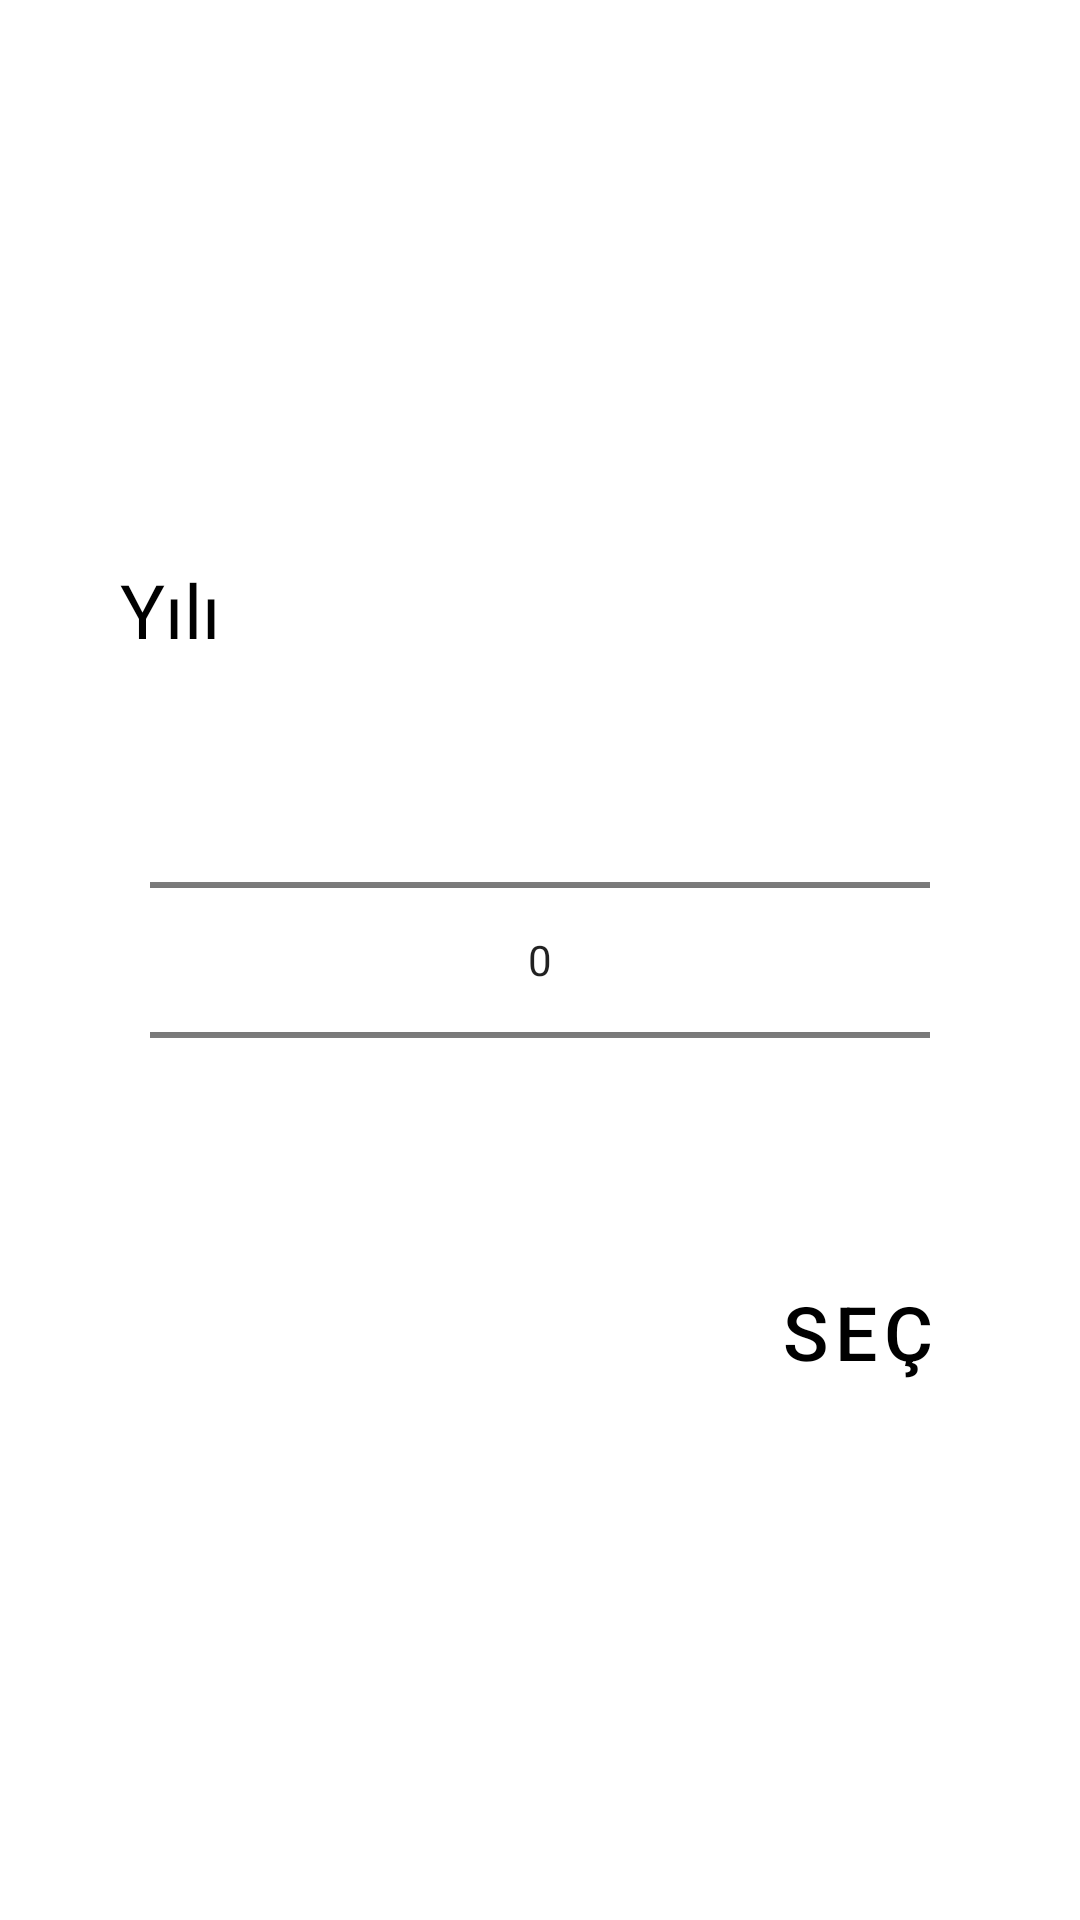

This screen was rendered from an Android layout file. Write that file and the resources it references.
<!-- AndroidManifest.xml: application theme Theme.GezenGARAJ -->
<!-- res/layout/choose_year_dialog.xml -->
<?xml version="1.0" encoding="utf-8"?>
<androidx.constraintlayout.widget.ConstraintLayout
    xmlns:android="http://schemas.android.com/apk/res/android"
    xmlns:app="http://schemas.android.com/apk/res-auto"
    android:layout_width="390dp"
    android:layout_height="wrap_content"
    android:layout_gravity="center"
    android:orientation="vertical">

    <TextView
        android:layout_width="wrap_content"
        android:layout_height="wrap_content"
        android:gravity="start"
        android:text="Yılı"
        android:textColor="#000"
        android:textSize="25sp"
        android:layout_marginStart="40dp"
        android:layout_marginBottom="10dp"
        app:layout_constraintBottom_toTopOf="@+id/number_picker"
        app:layout_constraintStart_toStartOf="parent" />

    <NumberPicker
        android:id="@+id/number_picker"
        android:layout_width="match_parent"
        android:layout_height="wrap_content"
        android:layout_marginStart="50dp"
        android:layout_marginEnd="50dp"
        app:layout_constraintBottom_toBottomOf="parent"
        app:layout_constraintEnd_toEndOf="parent"
        app:layout_constraintStart_toStartOf="parent"
        app:layout_constraintTop_toTopOf="parent" />

    <Button
        android:id="@+id/choose_year_button"
        style="@style/Widget.MaterialComponents.Button.TextButton"
        android:layout_width="wrap_content"
        android:layout_height="wrap_content"
        android:text="Seç"
        android:layout_marginTop="10dp"
        android:layout_marginEnd="30dp"
        android:layout_marginBottom="10dp"
        android:textColor="#000"
        android:textSize="25sp"
        app:layout_constraintEnd_toEndOf="parent"
        app:layout_constraintTop_toBottomOf="@+id/number_picker" />

</androidx.constraintlayout.widget.ConstraintLayout>
<!-- resources referenced by this layout -->
<resources>
  <style name="Theme.GezenGARAJ" parent="Theme.MaterialComponents.DayNight.DarkActionBar">
          
          <item name="colorPrimary">@color/black</item>
          <item name="colorPrimaryVariant">@color/black</item>
          <item name="colorOnPrimary">@color/yellow</item>
          
          <item name="colorSecondary">@color/yellow</item>
          <item name="colorSecondaryVariant">@color/yellow</item>
          <item name="colorOnSecondary">@color/black</item>
  
          
          <item name="android:statusBarColor" tools:targetApi="l">?attr/colorPrimaryVariant</item>
  
          
      </style>
  <color name="black">#FF000000</color>
  <color name="yellow">#FFD000</color>
</resources>
